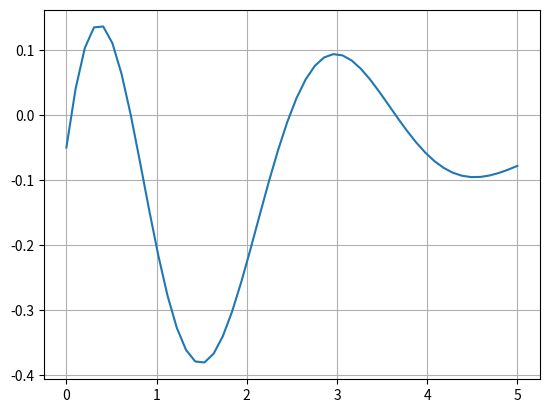
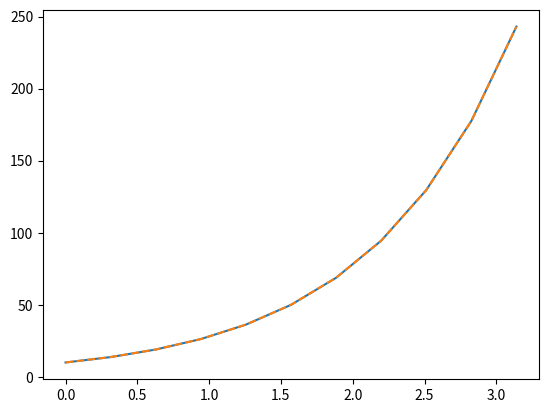

Here is the Python script that generated these plots, in order:
# practice4 정서진 (2024112396)

import matplotlib.pyplot as plt
import numpy as np
from scipy.optimize import *
from scipy.integrate import *


##############################
# problem1

# 1-(1)
A = np.array([
    [5, 2, 4],
    [2, 7, -3],
    [6, -10, 0]
])

B = np.array([
    [11, 5, -3],
    [0, -12, 4],
    [2, 6, 1]
])

C = np.array([
    [7, 14, 1],
    [10, 3, -2],
    [8, -5, 9]
])

# 1-(2)

E = np.dot(A, B)
F = np.dot(B, A)
G = E - F
print(E)
print(F)
print("Error = {}".format(G))

# 1-(3)
LHS = np.transpose(np.dot(A, B).dot(C))
RHS = np.dot(np.dot(np.transpose(C), np.transpose(B)), np.transpose(A))  # C^T B^T A^T

print(LHS - RHS)

##############################
# problem2

# 2-(1)
x1 = np.linalg.inv(A).dot(B)

# 2-(2)
x2 = np.linalg.solve(A, B) # gauss elimination 계산속도가 빠름.주로 실무에서 이걸 사용

# 2-(3)
Z = x1 - x2
print(Z)



##############################
# problem3

x_val = np.linspace(0, 5)
f = lambda x: x * np.exp(-x) * np.cos(2 * x) - 0.05
# y = f(x_val) - 0.05

plt.figure()
plt.plot(x_val, f(x_val))
plt.grid()

root1 = fsolve(f, 0.5)
root2 = fsolve(f, 1)
root3 = fsolve(f, 2)
root4 = fsolve(f, 4)

print("roots : {}, {}, {}, {}".format(root1, root2, root3, root4))

min_result = minimize_scalar(f, bounds = (1,2), method = 'bounded')
max_result = minimize_scalar(lambda x: -f(x), bounds = (0, 1), method = 'bounded')

print("\nLocal minimum and maximum of f(x) in 0 < x < 5:")
print(f"Minimum: x = {min_result.x:.4f}, f(x) = {min_result.fun:.4f}")
print(f"Maximum: x = {max_result.x:.4f}, f(x) = {-max_result.fun:.4f}")

##############################
# problem 4

#4-(1)

integral_1, error_1 = quad(lambda x: np.cos(x**2), 0, np.sqrt(2 * np.pi))
print(f"Integral 1: ∫ cos(x^2) dx = {integral_1:.4f}")

#4-(2)

integral_2, error_2 = dblquad(lambda x, y: x * y**2, 1, 3, lambda y: 0, lambda y: 1)
print(f"Integral 2: ∬ xy^2 dx dy = {integral_2:.4f}")


#################################
# problem 5

def func(t, y): # dy/dt
    return np.sin(t) + y

def funcA(t): # y(t)
    return -0.5 * (np.cos(t) + np.sin(t)) + (21 / 2) * np.exp(t)

tf = 3.14 + 0.314 
tspan = [0., tf] # 범위 정의
teval = np.arange(0, tf, 0.314) # 간격.
y0 = [10.] 
result = solve_ivp(func, tspan, y0, t_eval=teval) # 미분방정식 풀이.

plt.figure()
plt.plot(result.t, result.y[0,  :])

plt.plot(result.t, funcA(result.t), ls = '--')
plt.show()